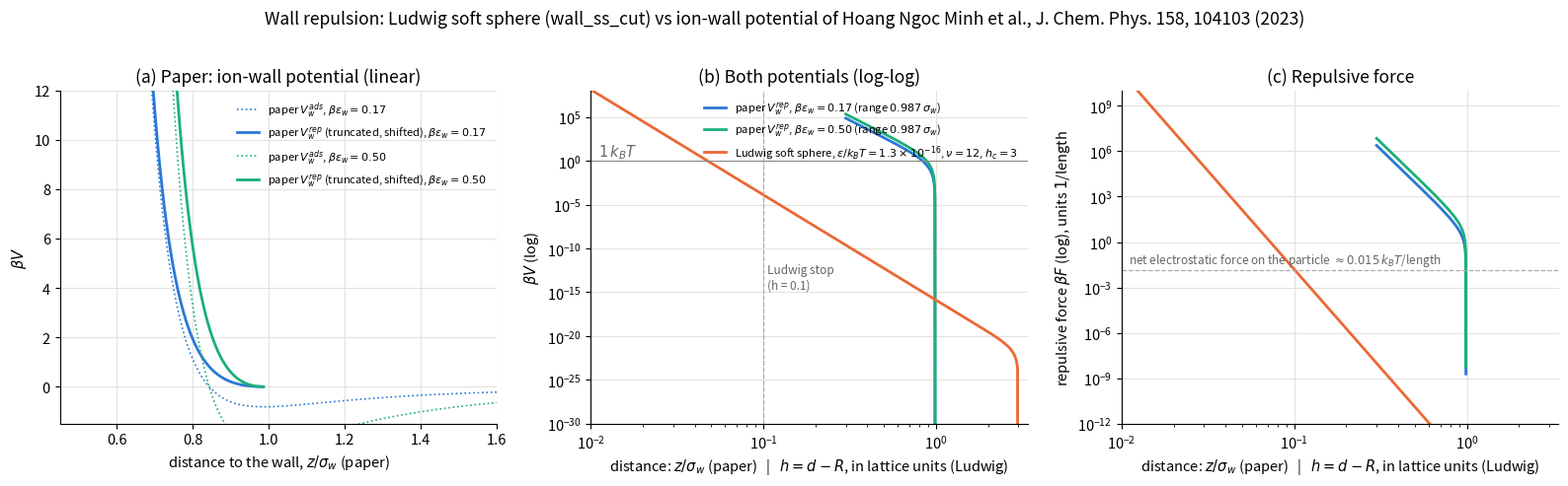

Here is the Python script that generated this plot: (Note: this script raises an exception after producing the figure.)
#!/usr/bin/env python3
"""Wall potential of Ludwig (wall_ss_cut, soft sphere with energy+force shift) vs the ion-wall potential of
Hoang Ngoc Minh et al., J. Chem. Phys. 158, 104103 (2023), Eqs. (6)-(8):
   V_ads(z) = 2 pi eps_w [ (2/5)(s/z)^10 - (s/z)^4 - sqrt(2) / (3 (z/s + 0.61/sqrt(2))^3) ]     (10-4-3 Steele, fcc (100) face, lattice parameter s = sigma_w)
   V_rep(z) = V_ads(z) - V_ads(z*)  for z <= z* = 0.987 s (minimum of V_ads);  0 for z > z*       (purely repulsive wall)
Ludwig: v(h) = eps (s/h)^nu - eps (s/hc)^nu + (eps nu/s)(s/hc)^(nu+1) (h - hc), h < hc;  eps/kT = 1.3105e-16, s = 1, nu = 12, hc = 3.
Usage: python3 comparar_pared_paper.py -> ../graficos/comparacion_potencial_pared_paper.png"""
import os
import numpy as np
from scipy.optimize import minimize_scalar, brentq
import matplotlib; matplotlib.use("Agg"); import matplotlib.pyplot as plt

def vads(z, s=1.0):                         # in units of eps_w
    return 2 * np.pi * (0.4 * (s / z) ** 10 - (s / z) ** 4 - np.sqrt(2) / (3 * (z / s + 0.61 / np.sqrt(2)) ** 3))
zmin = minimize_scalar(vads, bounds=(0.5, 1.5), method="bounded", options={"xatol": 1e-12}).x
def vrep(z, s=1.0):                         # units of eps_w
    z = np.asarray(z, float); return np.where(z <= zmin * s, vads(z, s) - vads(zmin * s, s), 0.0)
def frep(z, s=1.0, dz=1e-6):                # -dV/dz  (units eps_w / sigma_w)
    return np.where(np.asarray(z) <= zmin * s, -(vads(z + dz, s) - vads(z - dz, s)) / (2 * dz), 0.0)

EPS, SIG, NU, HC = 1.3105e-16, 1.0, 12.0, 3.0      # eps in kT
def vss(h):
    h = np.asarray(h, float); vc = EPS * (SIG / HC) ** NU; dvc = -EPS * NU / SIG * (SIG / HC) ** (NU + 1)
    return np.where(h < HC, EPS * (SIG / h) ** NU - vc - (h - HC) * dvc, 0.0)
def fss(h):
    h = np.asarray(h, float); dvc = -EPS * NU / SIG * (SIG / HC) ** (NU + 1)
    return np.where(h < HC, EPS * NU / SIG * (SIG / h) ** (NU + 1) + dvc, 0.0)

if __name__ == "__main__":
    print("z* (minimum of V_ads) = %.4f sigma_w ;  V_ads(z*) = %.4f eps_w   (paper: z* ~ 0.987 sigma_w)" % (zmin, vads(zmin)))
    for be in (0.17, 0.50):
        z1 = brentq(lambda z: be * vrep(z) - 1, 0.5, zmin - 1e-9)
        print("paper beta eps_w = %.2f : V_rep = 1 kT at z = %.4f sigma_w ; V_rep(0.8 s) = %.3f kT" % (be, z1, be * float(vrep(0.8))))
    h1 = brentq(lambda h: vss(h) - 1, 1e-3, 1.0)
    print("Ludwig: v = 1 kT at h = %.4f ; v(0.1) = %.3e kT ; F(0.1) = %.3e kT/length ; range hc = %.1f" % (h1, vss(0.1), fss(0.1), HC))
    plt.rcParams.update({"font.size": 10.5, "axes.grid": True, "grid.color": "#e4e2dc",
                         "axes.spines.top": False, "axes.spines.right": False, "legend.frameon": False})
    fig, ax = plt.subplots(1, 3, figsize=(16, 4.8))
    zs = np.linspace(0.45, 1.6, 600); hs = np.logspace(-3, np.log10(3.4), 600)
    cs = {0.17: "#2a78d6", 0.50: "#1baf7a"}
    for be, c in cs.items():
        ax[0].plot(zs, be * vads(zs), color=c, lw=1.2, ls=":", label=r"paper $V_w^{ads}$, $\beta\varepsilon_w=%.2f$" % be)
        ax[0].plot(zs[zs <= zmin], be * vrep(zs[zs <= zmin]), color=c, lw=2.0, label=r"paper $V_w^{rep}$ (truncated, shifted), $\beta\varepsilon_w=%.2f$" % be)
    ax[0].set(ylim=(-1.5, 12), xlim=(0.45, 1.6), xlabel=r"distance to the wall, $z/\sigma_w$ (paper)", ylabel=r"$\beta V$", title="(a) Paper: ion-wall potential (linear)")
    ax[0].legend(fontsize=8, loc="upper right")
    for be, c in cs.items():
        zz = np.linspace(0.3, zmin, 400)
        ax[1].semilogy(zz, be * vrep(zz) + 1e-30, color=c, lw=2.0, label=r"paper $V_w^{rep}$, $\beta\varepsilon_w=%.2f$ (range $0.987\,\sigma_w$)" % be)
    ax[1].semilogy(hs, vss(hs), color="#eb6834", lw=2.0, label=r"Ludwig soft sphere, $\varepsilon/k_BT=1.3\times10^{-16}$, $\nu=12$, $h_c=3$")
    ax[1].axhline(1, color="#888", lw=0.8); ax[1].text(0.011, 3, r"$1\,k_BT$", color="#666")
    ax[1].axvline(0.1, color="#aaa", ls="--", lw=0.9); ax[1].text(0.105, 1e-30 * 3e15, "Ludwig stop\n(h = 0.1)", fontsize=8.5, color="#666")
    ax[1].set(xscale="log", xlim=(0.01, 3.4), ylim=(1e-30, 1e8), xlabel=r"distance: $z/\sigma_w$ (paper)   |   $h=d-R$, in lattice units (Ludwig)",
              ylabel=r"$\beta V$ (log)", title="(b) Both potentials (log-log)")
    ax[1].legend(fontsize=8, loc="upper right")
    for be, c in cs.items():
        zz = np.linspace(0.3, zmin, 400)
        ax[2].semilogy(zz, be * frep(zz) + 1e-30, color=c, lw=2.0)
    ax[2].semilogy(hs, fss(hs), color="#eb6834", lw=2.0)
    ax[2].axhline(1.5e-7 / 1e-5, color="#aaa", ls="--", lw=0.9); ax[2].text(0.011, 2.6e-2 * 1.4, r"net electrostatic force on the particle $\approx 0.015\,k_BT$/length", fontsize=8.5, color="#666")
    ax[2].set(xscale="log", xlim=(0.01, 3.4), ylim=(1e-12, 1e10), xlabel=ax[1].get_xlabel(), ylabel=r"repulsive force $\beta F$ (log), units $1$/length", title="(c) Repulsive force")
    fig.suptitle("Wall repulsion: Ludwig soft sphere (wall_ss_cut) vs ion-wall potential of Hoang Ngoc Minh et al., J. Chem. Phys. 158, 104103 (2023)", y=1.02)
    fig.tight_layout(); out = os.path.join(os.path.dirname(os.path.dirname(os.path.abspath(__file__))), "graficos", "comparacion_potencial_pared_paper.png")
    fig.savefig(out, dpi=160, bbox_inches="tight"); print(out)
